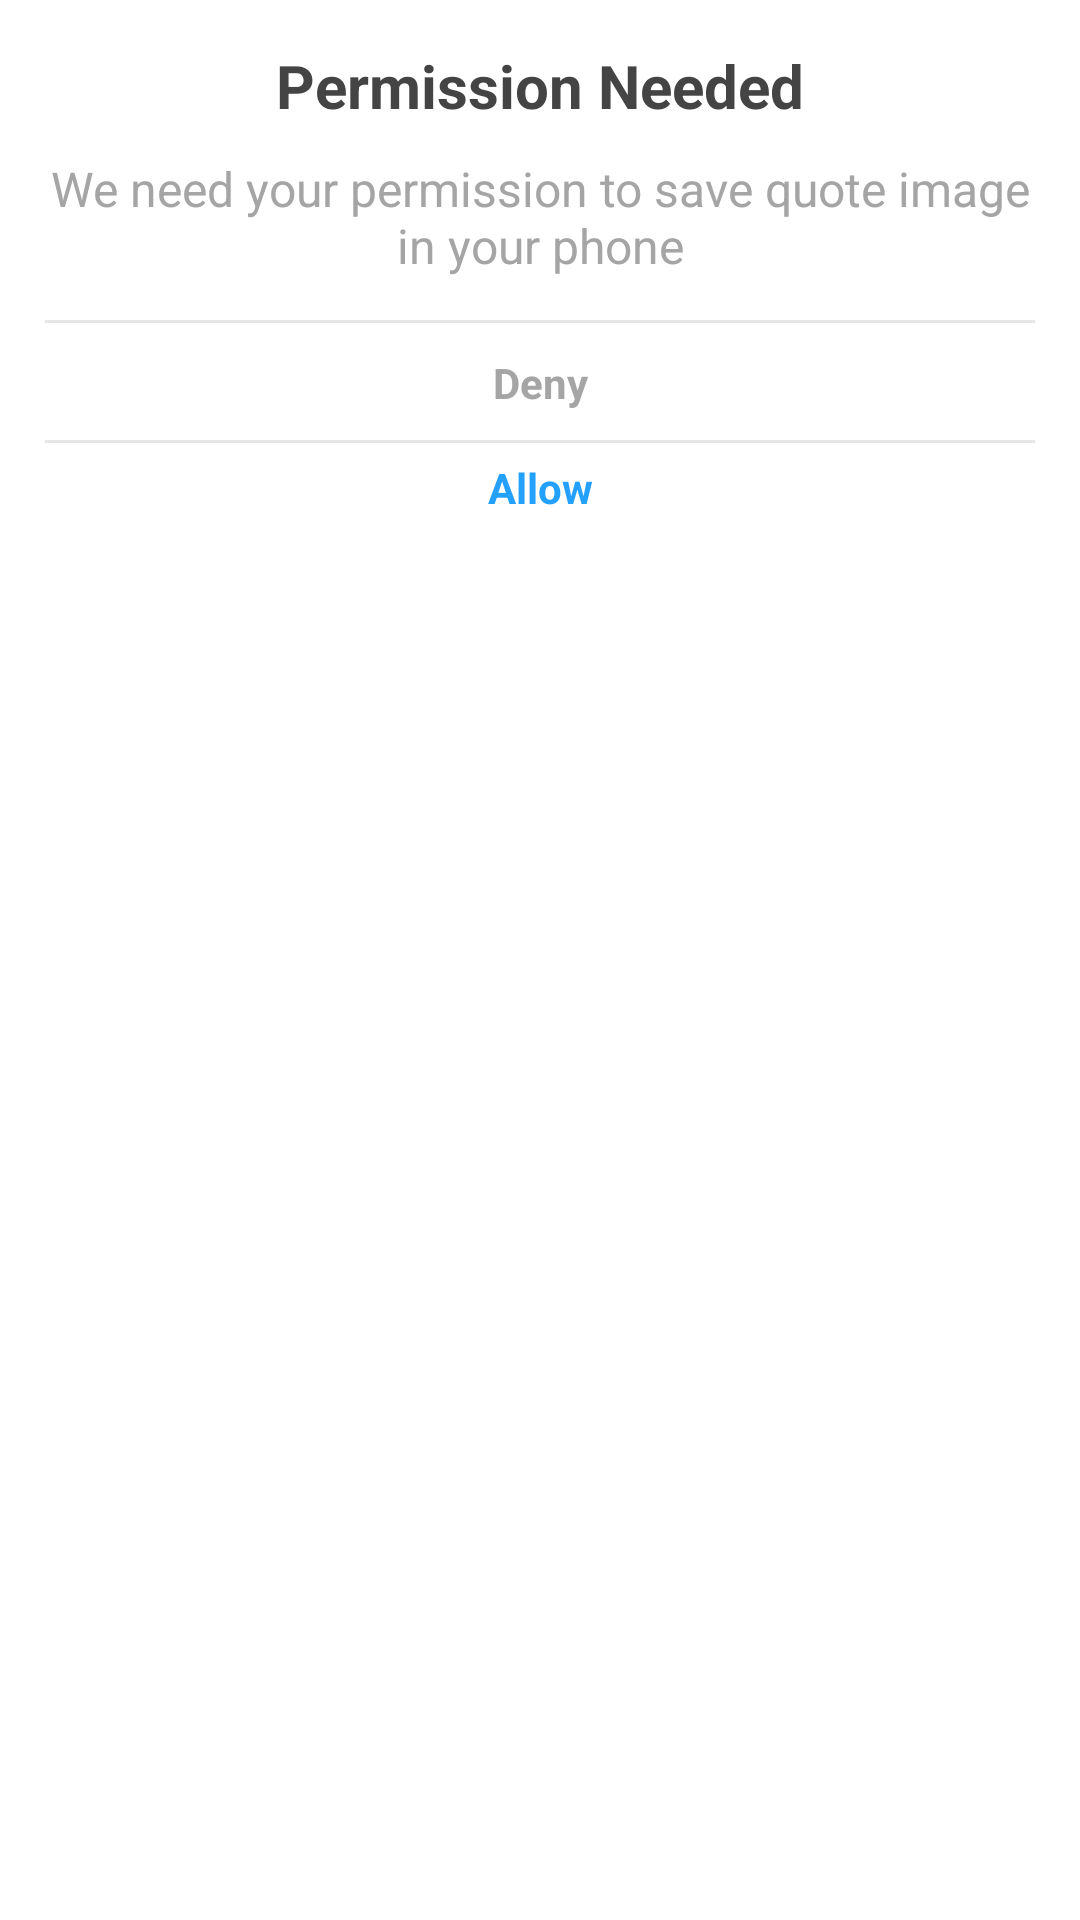

This screen was rendered from an Android layout file. Write that file and the resources it references.
<!-- AndroidManifest.xml: application theme Theme.YourBookNotes -->
<!-- res/layout/rationale_dialog_layout.xml -->
<?xml version="1.0" encoding="utf-8"?>
<androidx.constraintlayout.widget.ConstraintLayout xmlns:android="http://schemas.android.com/apk/res/android"
    xmlns:app="http://schemas.android.com/apk/res-auto"
    xmlns:tools="http://schemas.android.com/tools"
    android:layout_width="match_parent"
    android:background="@color/fullPostBackgroundColor"
    android:layout_height="wrap_content"
    android:padding="15dp">

    <View
        android:layout_width="match_parent"
        android:layout_height="1dp"
        android:layout_marginBottom="5dp"
        android:background="@color/lineColor"
        app:layout_constraintBottom_toTopOf="@+id/denyButton"
        />

    <TextView
        android:id="@+id/denyButton"
        android:layout_width="0dp"
        android:layout_height="30dp"
        android:layout_marginTop="20dp"
        android:background="@drawable/ripple_light_bg"
        android:gravity="center"
        android:text="Deny"
        android:textAllCaps="false"
        android:textColor="@color/colorSecondaryText"
        android:textStyle="bold"
        app:layout_constraintEnd_toEndOf="parent"
        app:layout_constraintStart_toStartOf="parent"
        app:layout_constraintTop_toBottomOf="@+id/textView3" />


    <TextView
        android:id="@+id/textView3"
        android:layout_width="wrap_content"
        android:layout_height="wrap_content"
        android:textAlignment="center"
        android:text="We need your permission to save quote image in your phone"
        android:textColor="@color/colorSecondaryText"
        android:textSize="16sp"
        android:layout_marginTop="10dp"
        app:layout_constraintEnd_toEndOf="parent"
        app:layout_constraintStart_toStartOf="parent"
        app:layout_constraintTop_toBottomOf="@+id/textView4" />

    <TextView
        android:id="@+id/textView4"
        android:layout_width="wrap_content"
        android:layout_height="wrap_content"
        android:text="Permission Needed"
        android:textColor="@color/colorPrimaryText"
        android:textSize="20sp"
        android:textStyle="bold"
        app:layout_constraintEnd_toEndOf="parent"
        app:layout_constraintStart_toStartOf="parent"
        app:layout_constraintTop_toTopOf="parent" />

    <View
        android:id="@+id/view5"
        android:layout_width="match_parent"
        android:layout_height="1dp"

        android:background="@color/lineColor"
        app:layout_constraintBottom_toTopOf="@+id/allowButton"
        tools:layout_editor_absoluteX="15dp" />

    <TextView
        android:id="@+id/allowButton"
        android:layout_width="0dp"
        android:layout_height="30dp"
        android:background="@drawable/ripple_light_bg"
        android:gravity="center"
        android:text="Allow"
        android:textAllCaps="false"
        android:layout_marginTop="5dp"
        android:textColor="@color/blue"
        android:textStyle="bold"
        app:layout_constraintEnd_toEndOf="parent"
        app:layout_constraintStart_toStartOf="parent"
        app:layout_constraintTop_toBottomOf="@+id/denyButton" />

    <ProgressBar
        android:id="@+id/deleteProgressBar"
        android:layout_width="20dp"
        android:layout_height="20dp"
        android:visibility="gone"
        android:indeterminateTint="@color/blue"
        app:layout_constraintBottom_toBottomOf="@+id/allowButton"
        app:layout_constraintEnd_toEndOf="parent"
        app:layout_constraintStart_toStartOf="parent"
        app:layout_constraintTop_toTopOf="@+id/allowButton" />
</androidx.constraintlayout.widget.ConstraintLayout>
<!-- resources referenced by this layout -->
<resources>
  <color name="blue">#24A0FF</color>
  <color name="colorPrimaryText">@color/gray_900</color>
  <color name="colorSecondaryText">@color/gray_500</color>
  <color name="fullPostBackgroundColor">@color/white</color>
  <color name="lineColor">@color/gray_300</color>
  <!-- drawable ripple_light_bg (drawable) -->
  <?xml version="1.0" encoding="utf-8"?>
  <ripple xmlns:android="http://schemas.android.com/apk/res/android"
      android:color="@color/colorBackground"
      >
  
      <item>
          <shape>
              <solid android:color="@color/fullPostBackgroundColor"/>
          </shape>
      </item>
  
  </ripple>
  <style name="Theme.YourBookNotes" parent="Theme.MaterialComponents.DayNight.NoActionBar">
          
          <item name="colorPrimary">@color/blue</item>
          <item name="colorOnPrimary">@color/white</item>
          <item name="colorPrimaryVariant">@color/colorBackground</item>
  
          
          <item name="android:statusBarColor" tools:targetApi="l">@color/colorBackground</item>
          <item name="android:windowLightStatusBar" tools:targetApi="m">true</item>
          <item name="android:windowBackground">@color/colorBackground</item>
          <item name="android:navigationBarColor">@color/colorBackground</item>
          <item name="android:windowLightNavigationBar" tools:targetApi="o_mr1">true</item>
          <item name="actionMenuTextAppearance">@style/ActionMenuTextAppearance</item>
          <item name="actionMenuTextColor">@color/blue</item>
          <item name="colorControlNormal">@color/colorPrimaryText</item>
          
      </style>
  <color name="gray_900">#444444</color>
  <color name="gray_500">#A5A5A5</color>
  <color name="white">#FFFFFFFF</color>
  <color name="gray_300">#E6E6E6</color>
  <color name="colorBackground">@color/gray_100</color>
  <style name="ActionMenuTextAppearance">
          <item name="android:textStyle">normal</item>
          <item name="android:textAllCaps">false</item>
          <item name="android:textSize">14sp</item>
      </style>
  <color name="gray_100">#EFEFEF</color>
</resources>
